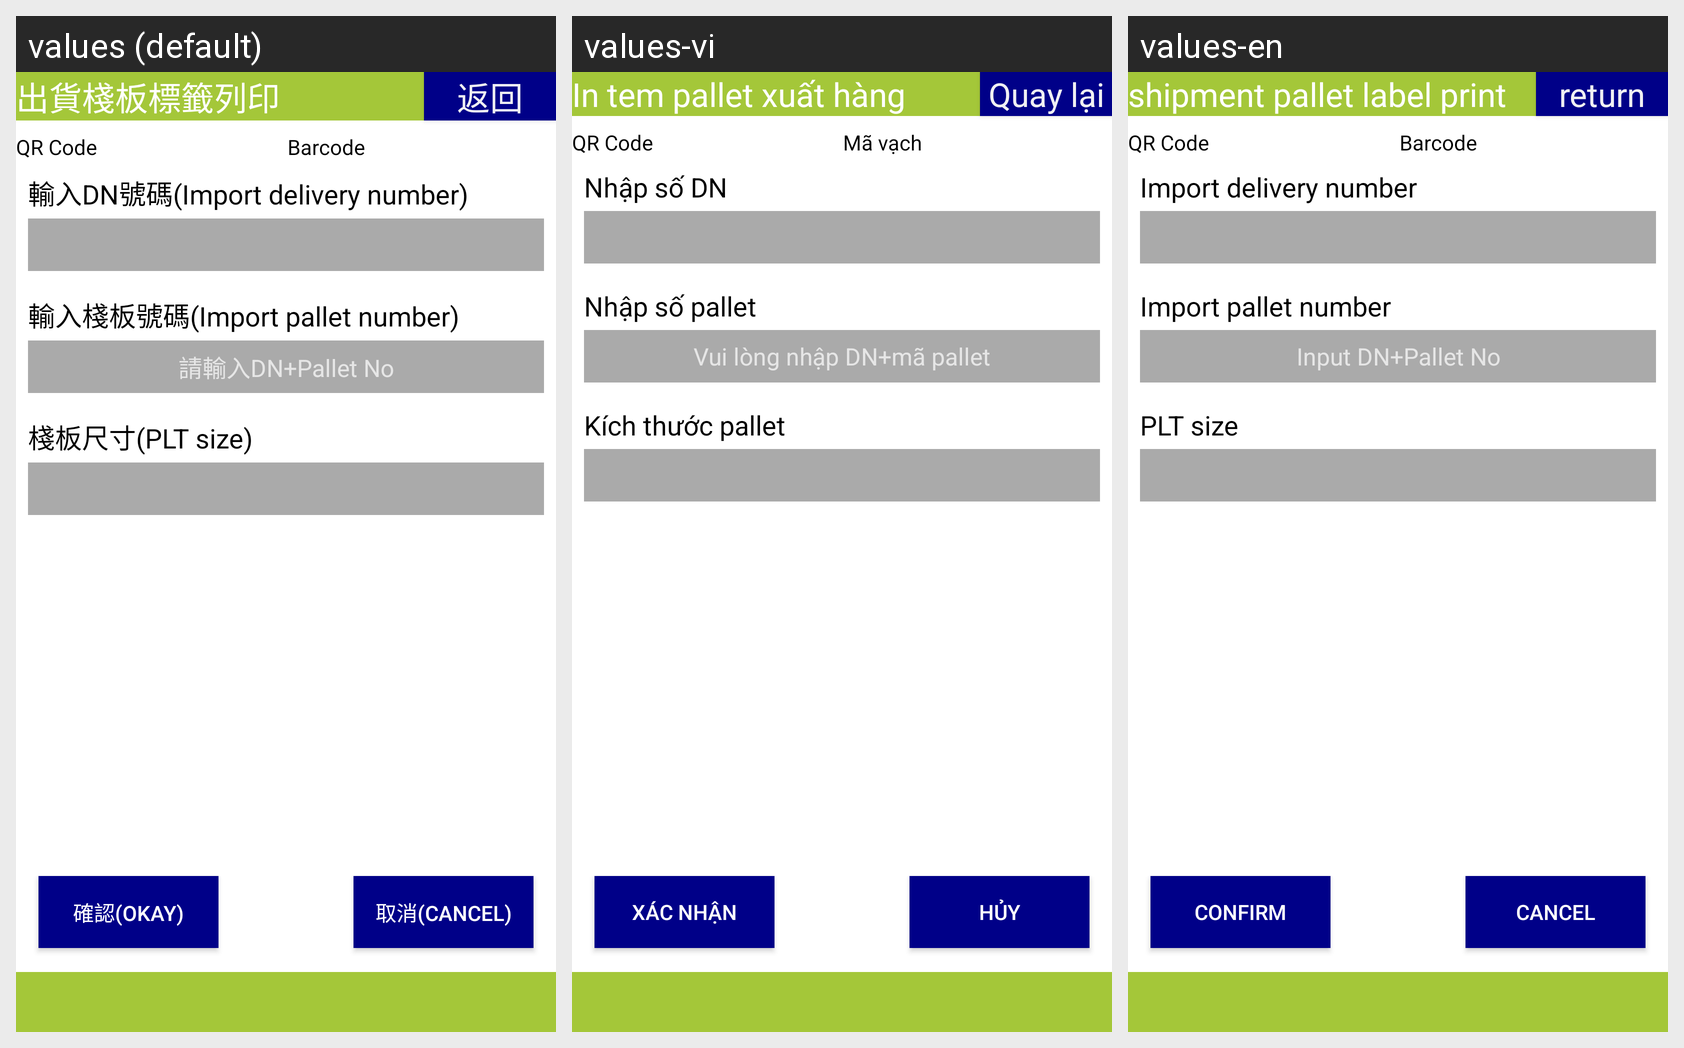

This grid shows one Android layout under several languages. Give, for every string resource on the screen, its name, the default text and each shown locale's text.
Android screen res/layout/activity_shipment_pallet_label_print.xml rendered under 3 locales, left to right: values (default), values-vi, values-en. Device: Nexus 5 (rendered at 1080×1920; each locale shown at half size, 540×960, under a caption strip naming it); theme android:Theme.DeviceDefault.NoActionBar.Fullscreen.
Strings drawn on this screen, with the default value and each locale's value (text and hints the layout hard-codes, and strings that could not be matched under every locale, appear in the picture but are not listed):

title_activity_shipment_pallet_label_print
  values: 出貨棧板標籤列印
  values-vi: In tem pallet xuất hàng
  values-en: shipment pallet label print

button_return
  values: 返回
  values-vi: Quay lại
  values-en: return

label_qrcode2
  values: QR Code
  values-vi: QR Code
  values-en: QR Code

label_barcode2
  values: Barcode
  values-vi: Mã vạch
  values-en: Barcode

input_dn_number
  values: 輸入DN號碼(Import delivery number)
  values-vi: Nhập số DN
  values-en: Import delivery number

input_pallet_number
  values: 輸入棧板號碼(Import pallet number)
  values-vi: Nhập số pallet
  values-en: Import pallet number

hint_dn_pallet
  values: 請輸入DN+Pallet No
  values-vi: Vui lòng nhập DN+mã pallet
  values-en: Input DN+Pallet No

label_import_pallet_size
  values: 棧板尺寸(PLT size)
  values-vi: Kích thước pallet
  values-en: PLT size

button_confirm2
  values: 確認(Okay)
  values-vi: Xác nhận
  values-en: Confirm

button_cancel2
  values: 取消(Cancel)
  values-vi: Hủy
  values-en: Cancel
